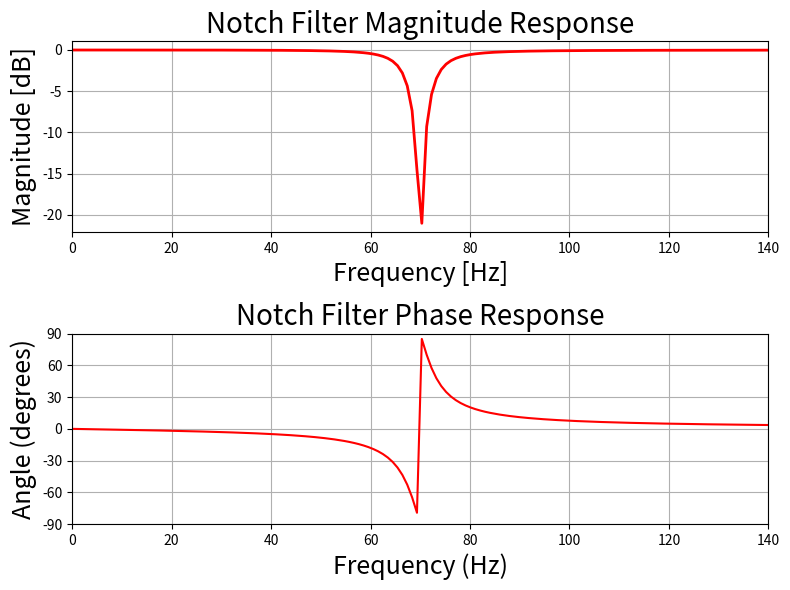
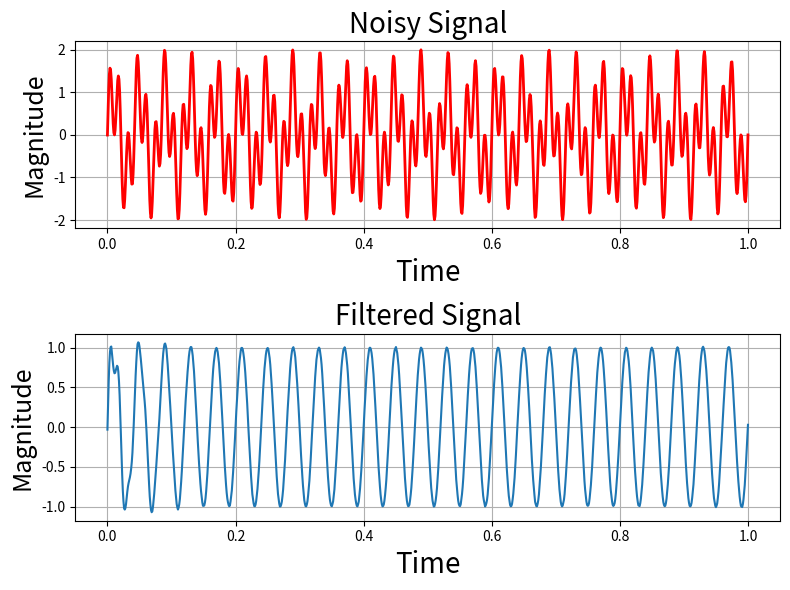

Generate these figures, in order, with matplotlib:
# notch_filter.py
"""Creates an IIR notch filter that filters out a single frequency from a signal. 
The signal is a simulated signal of two sinusoidal frequencies"""

# Import all the necessary libraries
from scipy import signal
import numpy as np
import matplotlib.pyplot as plt

# Defining the specifications of the IIR Bandpass Notch-Filter
# Create/view notch filter
samp_freq = 1000  # Sample frequency (Hz)
notch_freq = 70.0  # Frequency to be removed from signal (Hz)
quality_factor = 10.0  # Quality factor

# Design a notch filter using signal.iirnotch
b_notch, a_notch = signal.iirnotch(notch_freq, quality_factor, samp_freq)

# Compute magnitude response of the designed filter
freq, h = signal.freqz(b_notch, a_notch, fs=2*np.pi)

# Create and view signal that is a mixture of two different frequencies
f1 = 25 # Frequency of 1st signal in Hz
f2 = 70 # Frequency of 2nd signal in Hz

# Set time vector
# Generate 1000 sample sequence in 1 sec
n = np.linspace(0, 1, 1000)

# Generate the signal containing f1 and f2
noisySignal = np.sin(2*np.pi*f1*n) + np.sin(2*np.pi*f2*n) + np.random.normal(0, .005, 1000)

# Apply notch filter to the noisy signal using signal.filtfilt
outputSignal = signal.filtfilt(b_notch, a_notch, noisySignal)

fig, ax = plt.subplots(2, 1, figsize=(8, 6))
ax[0].plot(freq*samp_freq/(2*np.pi), 20*np.log10(abs(h)), 'r', label='Bandpass filter', linewidth='2')
ax[0].set_title('Notch Filter Magnitude Response', fontsize=20)
ax[0].set_xlabel('Frequency [Hz]', fontsize=18)
ax[0].set_ylabel('Magnitude [dB]', fontsize=18)
ax[0].set_xlim([0, 2*notch_freq])
ax[0].grid(True)

ax[1].plot(freq*samp_freq/(2*np.pi), np.unwrap(np.angle(h))*180/np.pi, color='red')
ax[1].set_title('Notch Filter Phase Response', fontsize=20)
ax[1].set_xlabel("Frequency (Hz)", fontsize=18)
ax[1].set_ylabel("Angle (degrees)", fontsize=18)
ax[1].set_xlim([0, 2*notch_freq])
ax[1].set_yticks([-90, -60, -30, 0, 30, 60, 90])
ax[1].set_ylim([-90, 90])
ax[1].grid(True)
fig.tight_layout()

# Plot original noisy signal
fig = plt.figure(figsize=(8, 6))
plt.subplot(211)
plt.plot(n, noisySignal, color='r', linewidth=2)
plt.grid()
plt.xlabel('Time', fontsize=20)
plt.ylabel('Magnitude', fontsize=18)
plt.title('Noisy Signal', fontsize=20)

# Plot notch-filtered version of signal
plt.subplot(212)
# Plot output signal of notch filter
plt.plot(n, outputSignal)
plt.grid()
plt.xlabel('Time', fontsize=20)
plt.ylabel('Magnitude', fontsize=18)
plt.title('Filtered Signal', fontsize=20)
plt.subplots_adjust(hspace=0.5)
fig.tight_layout()
plt.show()
